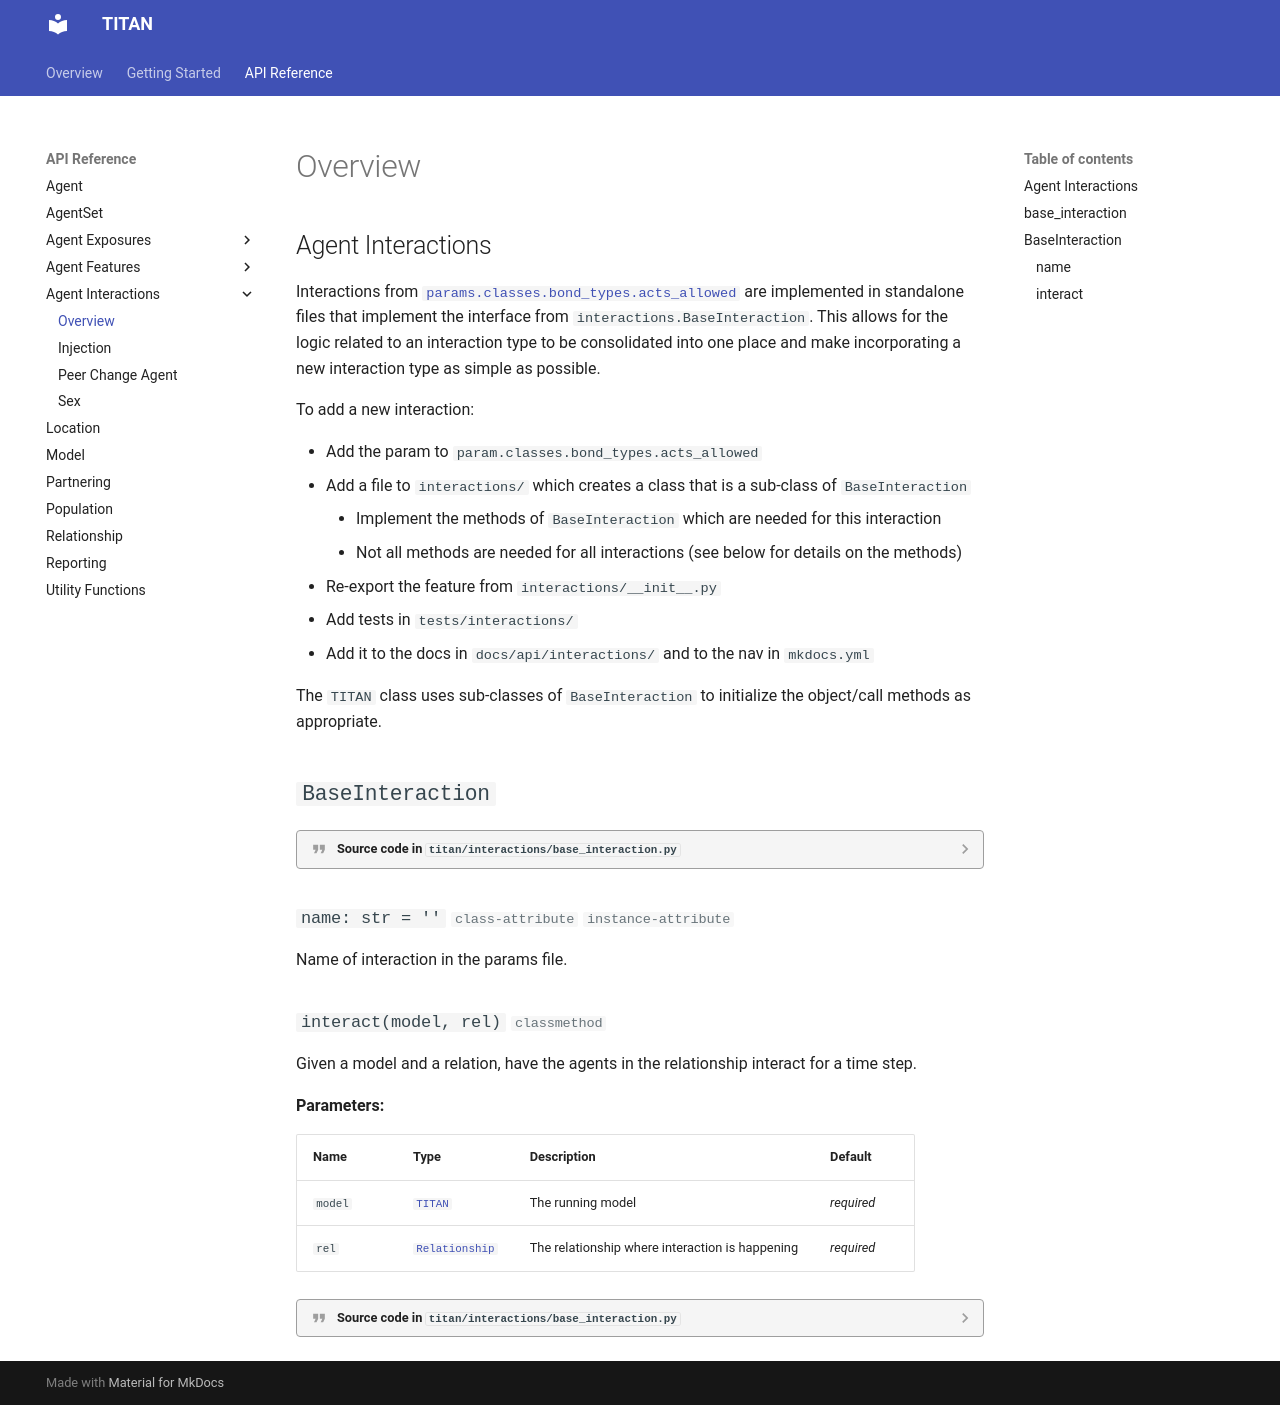

repository: pph-collective/TITAN · page: api/interactions/index.html · generator: mkdocs

## Agent Interactions

Interactions from [`params.classes.bond_types.acts_allowed`](https://pph-collective.github.io/titan-params-app/#/params#classes-1) are implemented in standalone files that implement the interface from `interactions.BaseInteraction`.  This allows for the logic related to an interaction type to be consolidated into one place and make incorporating a new interaction type as simple as possible.

To add a new interaction:

* Add the param to `param.classes.bond_types.acts_allowed`
* Add a file to `interactions/` which creates a class that is a sub-class of `BaseInteraction`
    * Implement the methods of `BaseInteraction` which are needed for this interaction
    * Not all methods are needed for all interactions (see below for details on the methods)
* Re-export the feature from `interactions/__init__.py`
* Add tests in `tests/interactions/`
* Add it to the docs in `docs/api/interactions/` and to the nav in `mkdocs.yml`

The `TITAN` class uses sub-classes of `BaseInteraction` to initialize the object/call methods as appropriate.

::: titan.interactions.base_interaction
